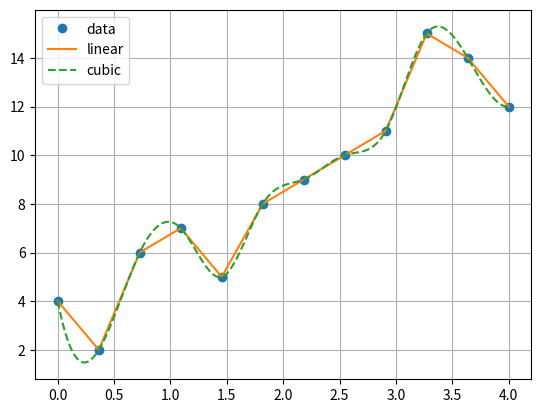

Write the Python code that produced this figure.
#!/usr/bin/env python3

import numpy as np
from scipy.interpolate import interp1d
import matplotlib.pyplot as plt

# data
y = np.array([4, 2, 6, 7, 5, 8, 9, 10, 11, 15, 14, 12])
x = np.linspace(0, 4, len(y))

# interpolate
f_linear = interp1d(x, y, kind='linear')
f_cubic = interp1d(x, y, kind='cubic')
x_new = np.linspace(0, 4, 300)

# plot
plt.plot(x, y, 'o')
plt.plot(x_new, f_linear(x_new), '-')
plt.plot(x_new, f_cubic(x_new), '--')
plt.legend(['data', 'linear', 'cubic'], loc='best')
plt.grid()
plt.show()
